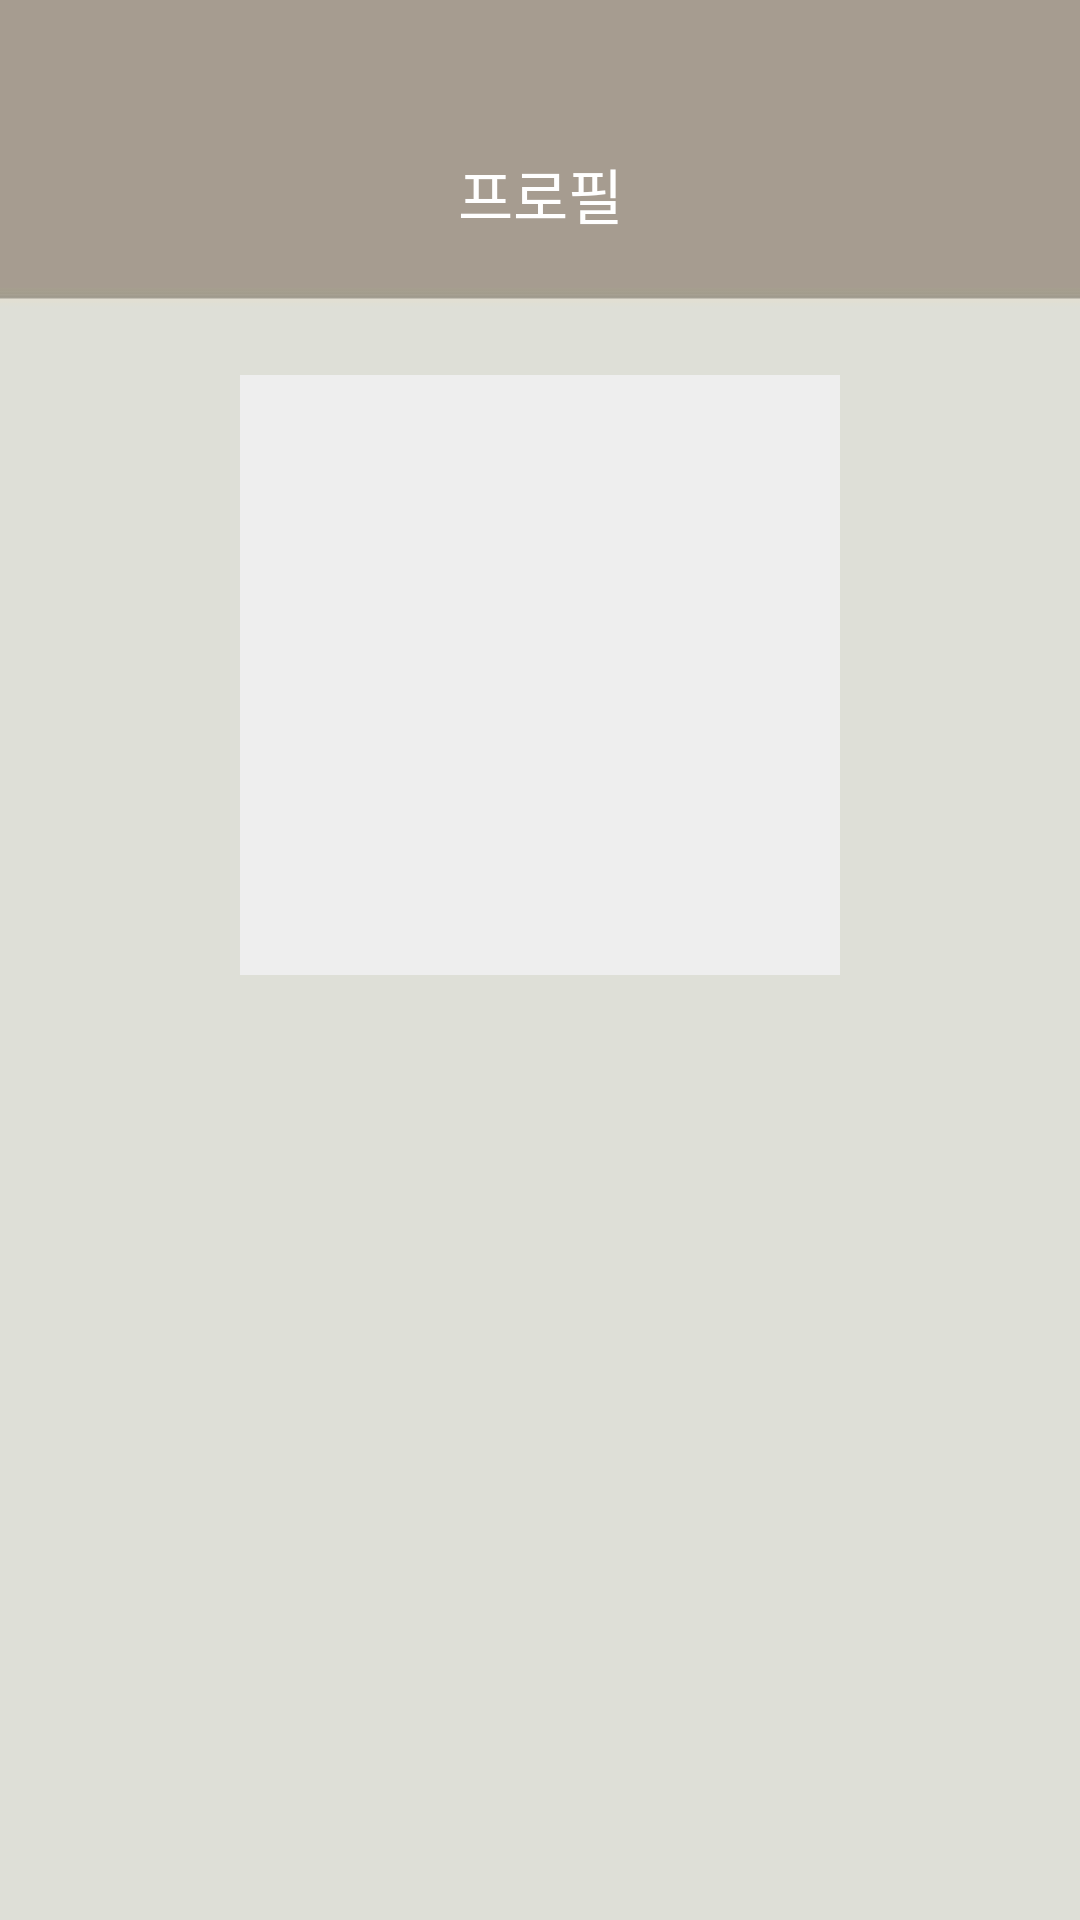

Here is an Android app screen rendered from its layout file. Give the layout XML and the strings, colors and styles it references.
<!-- AndroidManifest.xml: application theme AppTheme -->
<!-- res/layout/activity_profile.xml -->
<?xml version="1.0" encoding="utf-8"?>
<RelativeLayout
    xmlns:android="http://schemas.android.com/apk/res/android"
    android:layout_width="match_parent"
    android:layout_height="match_parent"
    android:background="@drawable/background_1">

    <TextView
        android:id="@+id/tvProfile"
        android:layout_width="100dp"
        android:layout_height="25dp"
        android:layout_alignParentTop="true"
        android:layout_centerHorizontal="true"
        android:layout_marginTop="50dp"
        android:gravity="center_horizontal"
        android:text="프로필"
        android:textColor="@android:color/background_light"
        android:textSize="20sp" />

    <ImageView
        android:layout_width="200dp"
        android:layout_height="200dp"
        android:id="@+id/ivUser"
        android:layout_centerHorizontal="true"
        android:layout_below="@id/tvProfile"
        android:layout_marginTop="50dp"
        android:background="#eeeeee"/>
</RelativeLayout>
<!-- resources referenced by this layout -->
<resources>
  <!-- drawable background_1: jpg bitmap (drawable, 7542 bytes) -->
  <style name="AppTheme" parent="Theme.AppCompat.Light.DarkActionBar">
          
          <item name="colorPrimary">@color/colorPrimary</item>
          <item name="colorPrimaryDark">@color/colorPrimaryDark</item>
          <item name="colorAccent">@color/colorAccent</item>
          <item name="windowNoTitle">true</item>
          
          <item name="android:windowTranslucentStatus">false</item>
          <item name="android:statusBarColor">#A79D91</item>
  
          
  
      </style>
  <color name="colorPrimary">#c7c0b6</color>
  <color name="colorPrimaryDark">#303F9F</color>
  <color name="colorAccent">#b9b9b9</color>
</resources>
